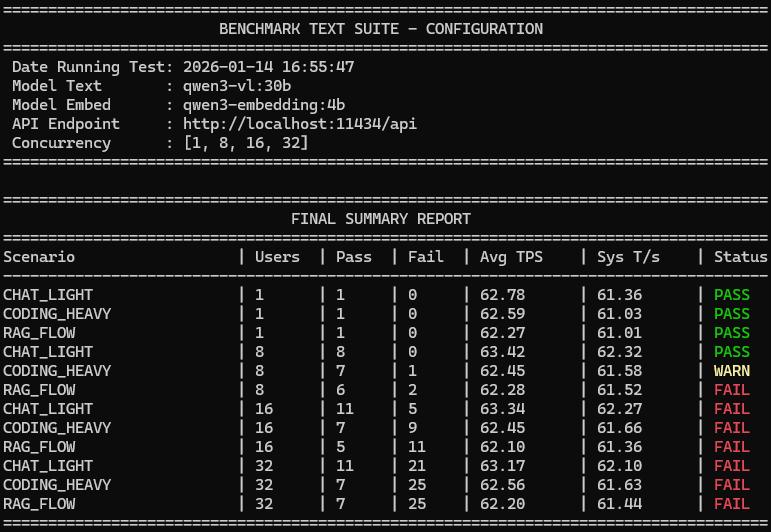

The data file committed next to this chart (first rows):
time, scenario, users, successes, failures, avg_tps, min_tps, max_tps, prompt_tps, sys_throughput, latency, total_tokens
16:55:59, CHAT_LIGHT, 1, 1, 0, 62.78, 62.78, 62.78, 1256, 61.36, 5.524, 339
16:56:09, CODING_HEAVY, 1, 1, 0, 62.59, 62.59, 62.59, 334.4, 61.03, 8.39, 512
16:56:23, RAG_FLOW, 1, 1, 0, 62.27, 62.27, 62.27, 308.6, 61.01, 9.442, 576
16:57:06, CHAT_LIGHT, 8, 8, 0, 63.42, 62.68, 63.89, 718.5, 62.32, 22.97, 2531
16:58:08, CODING_HEAVY, 8, 7, 1, 62.45, 62.16, 62.73, 1661, 61.58, 33.34, 3584
16:59:10, RAG_FLOW, 8, 6, 2, 62.28, 61.76, 62.82, 556.3, 61.52, 33.03, 3351
17:00:12, CHAT_LIGHT, 16, 11, 5, 63.34, 62.7, 63.78, 734.4, 62.27, 32.16, 3567
17:01:14, CODING_HEAVY, 16, 7, 9, 62.45, 62.18, 62.79, 1643, 61.66, 33.31, 3584
17:02:17, RAG_FLOW, 16, 5, 11, 62.1, 61.33, 62.54, 548.3, 61.36, 30.86, 3024
17:03:19, CHAT_LIGHT, 32, 11, 21, 63.17, 62.7, 63.83, 736.5, 62.1, 30.21, 3469
17:04:21, CODING_HEAVY, 32, 7, 25, 62.56, 62.4, 62.79, 1623, 61.63, 33.32, 3584
17:05:24, RAG_FLOW, 32, 7, 25, 62.2, 60.14, 62.89, 578.2, 61.44, 34.75, 3497
